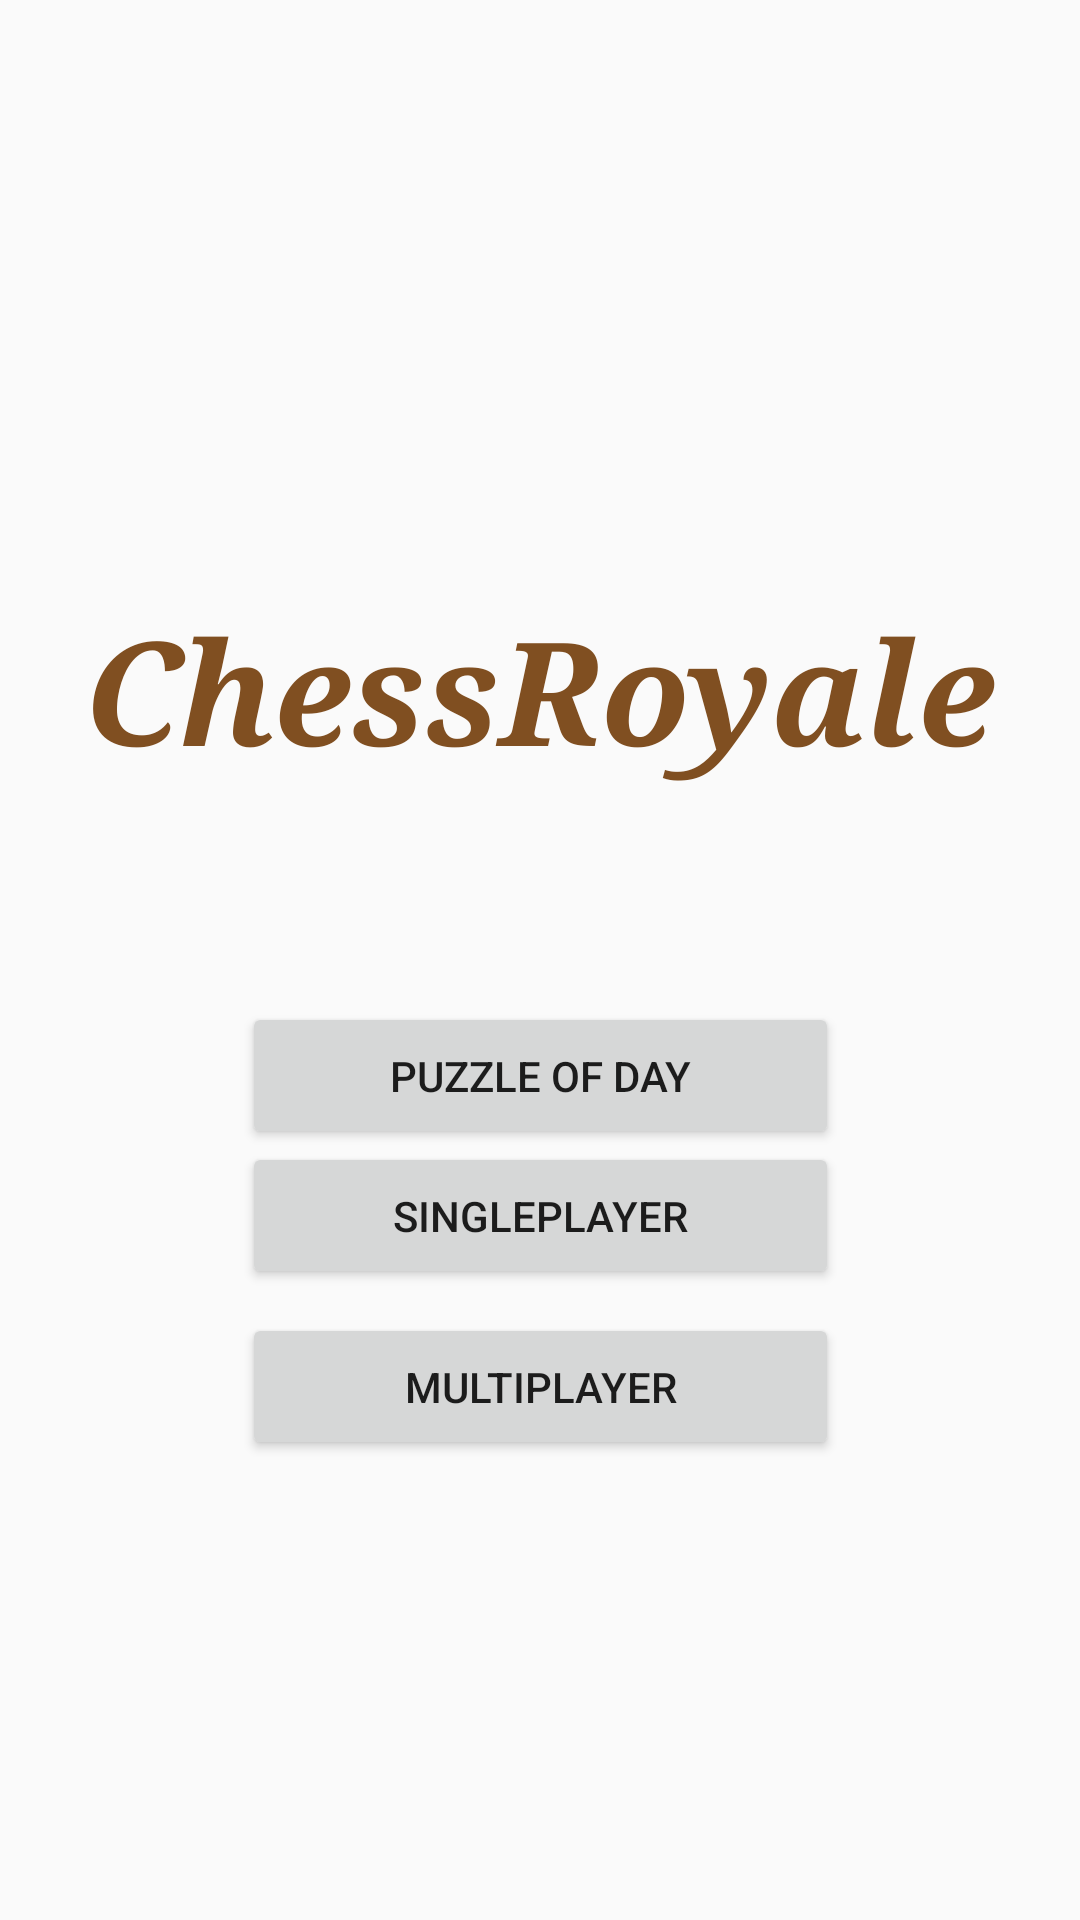

This screen was rendered from an Android layout file. Write that file and the resources it references.
<!-- AndroidManifest.xml: application theme Theme.AppCompat.Light.DarkActionBar -->
<!-- res/layout/activity_main.xml -->
<?xml version="1.0" encoding="utf-8"?>
<androidx.constraintlayout.widget.ConstraintLayout xmlns:android="http://schemas.android.com/apk/res/android"
    xmlns:app="http://schemas.android.com/apk/res-auto"
    xmlns:tools="http://schemas.android.com/tools"
    android:layout_width="match_parent"
    android:layout_height="match_parent"
    tools:context=".MainActivity">

    <TextView
        android:id="@+id/nameGame"
        android:layout_width="320dp"
        android:layout_height="64dp"
        android:fontFamily="serif"
        android:text="@string/chessroyale"
        android:textAlignment="center"
        android:textColor="@color/chess_board_black"
        android:textSize="48sp"
        android:textStyle="bold|italic"
        app:layout_constraintBottom_toBottomOf="parent"
        app:layout_constraintEnd_toEndOf="parent"
        app:layout_constraintHorizontal_bias="0.494"
        app:layout_constraintStart_toStartOf="parent"
        app:layout_constraintTop_toTopOf="parent"
        app:layout_constraintVertical_bias="0.343" />

    <Button
        android:id="@+id/puzzle_of_day_button"
        android:layout_width="199dp"
        android:layout_height="49dp"
        android:layout_marginTop="36dp"
        android:text="@string/puzzle_of_day_button_text"
        app:layout_constraintBottom_toBottomOf="parent"
        app:layout_constraintEnd_toEndOf="parent"
        app:layout_constraintStart_toStartOf="parent"
        app:layout_constraintTop_toBottomOf="@+id/nameGame"
        app:layout_constraintVertical_bias="0.124" />

    <Button
        android:id="@+id/multiplayer_button"
        android:layout_width="199dp"
        android:layout_height="49dp"
        android:layout_marginTop="8dp"
        android:text="@string/multiplayer"
        app:layout_constraintBottom_toBottomOf="parent"
        app:layout_constraintEnd_toEndOf="parent"
        app:layout_constraintStart_toStartOf="parent"
        app:layout_constraintTop_toBottomOf="@+id/singleplayer_button"
        app:layout_constraintVertical_bias="0.0"
        tools:text="Multiplayer" />

    <Button
        android:id="@+id/singleplayer_button"
        android:layout_width="199dp"
        android:layout_height="49dp"
        android:layout_marginTop="36dp"
        android:text="@string/singleplayer"
        app:layout_constraintBottom_toBottomOf="parent"
        app:layout_constraintEnd_toEndOf="parent"
        app:layout_constraintStart_toStartOf="parent"
        app:layout_constraintTop_toBottomOf="@+id/nameGame"
        app:layout_constraintVertical_bias="0.283" />

</androidx.constraintlayout.widget.ConstraintLayout>
<!-- resources referenced by this layout -->
<resources>
  <color name="chess_board_black">#FF804F21</color>
  <string name="chessroyale" translatable="false">ChessRoyale</string>
  <string name="multiplayer">Multiplayer</string>
  <string name="puzzle_of_day_button_text">Puzzle Of Day</string>
  <string name="singleplayer">Singleplayer</string>
</resources>
